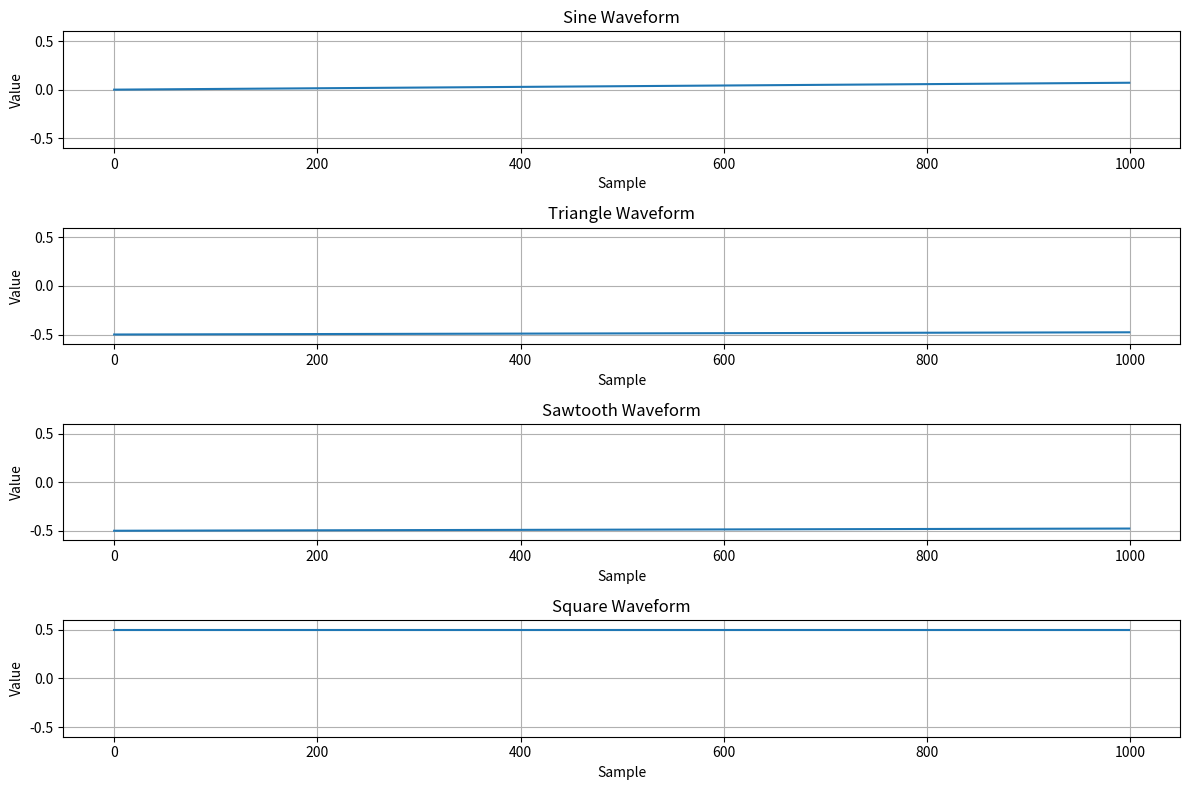

This figure's Python source:
# Modulation Sources
# LFO and modulation for Isengard Delay

"""
Modulation sources for Isengard Delay.

Features:
- LFO with multiple waveforms (Sine, Triangle, Saw, Square, Random)
- Mode-specific modulation characteristics
- Hardwired modulation for diffusion network

Based on VERIFIED evidence from official Valhalla documentation.

Usage:
    from isengard_delay.dsp.modulation import LFO, ModulationSystem
    
    # Create LFO
    lfo = LFO(rate_hz=1.0, depth=0.5, waveform='sine', sample_rate=44100)
    
    # Get current value
    value = lfo.get_value()
    
    # Process block
    lfo.process_block(num_samples)
"""

import numpy as np


class LFO:
    """
    Low-Frequency Oscillator for modulation.
    
    Generates periodic waveforms for modulating various parameters.
    
    Parameters:
        rate_hz (float): Oscillation rate in Hz
        depth (float): Modulation depth (0.0 to 1.0)
        waveform (str): Waveform type ('sine', 'triangle', 'saw', 'square', 'random')
        sample_rate (float): Sample rate in Hz (default: 44100)
        phase (float): Initial phase in radians (default: 0.0)
    """
    
    def __init__(self, rate_hz, depth, waveform='sine', sample_rate=44100, phase=0.0):
        """
        Initialize the LFO.
        
        Args:
            rate_hz: Oscillation rate in Hz
            depth: Modulation depth (0.0 to 1.0)
            waveform: Waveform type
            sample_rate: Sample rate in Hz
            phase: Initial phase in radians
        """
        self.rate_hz = float(rate_hz)
        self.depth = float(np.clip(depth, 0.0, 1.0))
        self.waveform = waveform.lower()
        self.sample_rate = float(sample_rate)
        self.phase = float(phase)
        
        # Random state for random waveform
        self.random_state = np.random.RandomState()
        self.random_value = 0.0
    
    def set_rate(self, rate_hz):
        """
        Set the oscillation rate.
        
        Args:
            rate_hz: New rate in Hz
        """
        self.rate_hz = float(rate_hz)
    
    def set_depth(self, depth):
        """
        Set the modulation depth.
        
        Args:
            depth: New depth (0.0 to 1.0)
        """
        self.depth = float(np.clip(depth, 0.0, 1.0))
    
    def set_waveform(self, waveform):
        """
        Set the waveform type.
        
        Args:
            waveform: Waveform type ('sine', 'triangle', 'saw', 'square', 'random')
        """
        self.waveform = waveform.lower()
    
    def set_sample_rate(self, sample_rate):
        """
        Set the sample rate.
        
        Args:
            sample_rate: New sample rate in Hz
        """
        self.sample_rate = float(sample_rate)
    
    def set_phase(self, phase):
        """
        Set the initial phase.
        
        Args:
            phase: New phase in radians
        """
        self.phase = float(phase)
    
    def get_value(self):
        """
        Get the current LFO value.
        
        Returns:
            float: Current value (-depth to +depth)
        """
        # Calculate base value based on waveform
        if self.waveform == 'sine':
            base = np.sin(self.phase)
        elif self.waveform == 'triangle':
            base = self._triangle(self.phase)
        elif self.waveform == 'saw':
            base = self._saw(self.phase)
        elif self.waveform == 'square':
            base = self._square(self.phase)
        elif self.waveform == 'random':
            base = self.random_value
        else:
            base = np.sin(self.phase)  # Default to sine
        
        return base * self.depth
    
    def process_sample(self):
        """
        Process one sample and update the LFO state.
        
        Returns:
            float: Current LFO value
        """
        # Update phase
        phase_increment = 2.0 * np.pi * self.rate_hz / self.sample_rate
        self.phase += phase_increment
        
        # Wrap phase
        if self.phase >= 2.0 * np.pi:
            self.phase -= 2.0 * np.pi
        elif self.phase < 0:
            self.phase += 2.0 * np.pi
        
        # For random waveform, generate new random value at each cycle
        if self.waveform == 'random':
            if self.phase < phase_increment:  # Start of new cycle
                self.random_value = self.random_state.uniform(-1.0, 1.0)
        
        return self.get_value()
    
    def process_block(self, num_samples):
        """
        Process a block of samples and update the LFO state.
        
        Args:
            num_samples: Number of samples to process
        """
        for _ in range(num_samples):
            self.process_sample()
    
    def _triangle(self, phase):
        """
        Triangle waveform.
        
        Args:
            phase: Phase in radians
            
        Returns:
            float: Triangle value (-1 to 1)
        """
        # Normalize phase to [0, 2pi]
        phase = phase % (2.0 * np.pi)
        
        # Triangle: 2 * (phase / (2pi) - 0.5) for phase in [0, pi]
        #          -2 * (phase / (2pi) - 1.5) for phase in [pi, 2pi]
        if phase < np.pi:
            return 2.0 * (phase / (2.0 * np.pi) - 0.5)
        else:
            return -2.0 * (phase / (2.0 * np.pi) - 1.5)
    
    def _saw(self, phase):
        """
        Sawtooth waveform.
        
        Args:
            phase: Phase in radians
            
        Returns:
            float: Sawtooth value (-1 to 1)
        """
        # Normalize phase to [0, 2pi]
        phase = phase % (2.0 * np.pi)
        
        # Saw: 2 * (phase / (2pi) - 0.5)
        return 2.0 * (phase / (2.0 * np.pi) - 0.5)
    
    def _square(self, phase):
        """
        Square waveform.
        
        Args:
            phase: Phase in radians
            
        Returns:
            float: Square value (-1 to 1)
        """
        # Normalize phase to [0, 2pi]
        phase = phase % (2.0 * np.pi)
        
        # Square: 1 for phase in [0, pi), -1 for phase in [pi, 2pi)
        if phase < np.pi:
            return 1.0
        else:
            return -1.0
    
    def reset(self):
        """Reset the LFO to initial state."""
        self.phase = 0.0
        self.random_state = np.random.RandomState()
        self.random_value = 0.0


class WowFlutterLFO:
    """
    Wow and Flutter LFO for Tape mode.
    
    Specialized LFO for emulating tape wow and flutter.
    - Wow: Slow random modulation (0.1-2 Hz)
    - Flutter: Fast random modulation (2-20 Hz)
    
    Based on VERIFIED evidence E012 from official Valhalla documentation.
    
    Parameters:
        sample_rate (float): Sample rate in Hz (default: 44100)
        delay_time_ms (float): Current delay time in milliseconds
    """
    
    def __init__(self, sample_rate=44100, delay_time_ms=500.0):
        """
        Initialize the Wow and Flutter LFO.
        
        Args:
            sample_rate: Sample rate in Hz
            delay_time_ms: Initial delay time in milliseconds
        """
        self.sample_rate = float(sample_rate)
        self.delay_time_ms = float(delay_time_ms)
        
        # Wow LFO: slow random modulation
        self.wow_lfo = LFO(
            rate_hz=1.0,  # Will be updated based on delay time
            depth=0.1,
            waveform='random',
            sample_rate=sample_rate
        )
        
        # Flutter LFO: fast random modulation
        self.flutter_lfo = LFO(
            rate_hz=10.0,  # Will be updated based on delay time
            depth=0.05,
            waveform='random',
            sample_rate=sample_rate
        )
        
        # Update rates based on delay time
        self._update_rates()
    
    def set_delay_time(self, delay_time_ms):
        """
        Set the delay time and update wow/flutter rates.
        
        Based on VERIFIED evidence E012: Wow/Flutter rates are functions of delay time.
        - Wow rate: 1000ms / delayTimeMs (clamped to 0.1-2Hz)
        - Flutter rate: Wow rate * 10
        
        Args:
            delay_time_ms: New delay time in milliseconds
        """
        self.delay_time_ms = float(delay_time_ms)
        self._update_rates()
    
    def _update_rates(self):
        """Update wow and flutter rates based on delay time."""
        # Wow rate: 1000ms / delayTimeMs (clamped to 0.1-2Hz)
        wow_rate = 1000.0 / self.delay_time_ms
        wow_rate = np.clip(wow_rate, 0.1, 2.0)
        self.wow_lfo.set_rate(wow_rate)
        
        # Flutter rate: Wow rate * 10 (2-20Hz)
        flutter_rate = wow_rate * 10.0
        flutter_rate = np.clip(flutter_rate, 2.0, 20.0)
        self.flutter_lfo.set_rate(flutter_rate)
    
    def set_wow_depth(self, depth):
        """
        Set the wow depth.
        
        Args:
            depth: Wow depth (0.0 to 1.0)
        """
        self.wow_lfo.set_depth(depth)
    
    def set_flutter_depth(self, depth):
        """
        Set the flutter depth.
        
        Args:
            depth: Flutter depth (0.0 to 1.0)
        """
        self.flutter_lfo.set_depth(depth)
    
    def get_value(self):
        """
        Get the combined wow + flutter modulation value.
        
        Returns:
            float: Combined modulation value
        """
        wow_value = self.wow_lfo.get_value()
        flutter_value = self.flutter_lfo.get_value()
        return wow_value + flutter_value
    
    def get_values(self):
        """
        Get separate wow and flutter modulation values.
        
        Returns:
            tuple: (wow_value, flutter_value)
        """
        wow_value = self.wow_lfo.get_value()
        flutter_value = self.flutter_lfo.get_value()
        return wow_value, flutter_value
    
    def process_sample(self):
        """
        Process one sample and update both LFOs.
        
        Returns:
            float: Combined modulation value
        """
        self.wow_lfo.process_sample()
        self.flutter_lfo.process_sample()
        return self.get_value()
    
    def process_block(self, num_samples):
        """
        Process a block of samples.
        
        Args:
            num_samples: Number of samples to process
        """
        self.wow_lfo.process_block(num_samples)
        self.flutter_lfo.process_block(num_samples)
    
    def reset(self):
        """Reset both LFOs to initial state."""
        self.wow_lfo.reset()
        self.flutter_lfo.reset()


class ModulationSystem:
    """
    Complete modulation system for Isengard Delay.
    
    Manages all modulation sources for the delay plugin.
    
    Parameters:
        sample_rate (float): Sample rate in Hz (default: 44100)
    """
    
    def __init__(self, sample_rate=44100):
        """
        Initialize the modulation system.
        
        Args:
            sample_rate: Sample rate in Hz
        """
        self.sample_rate = float(sample_rate)
        
        # Global modulation LFO
        self.global_lfo = LFO(
            rate_hz=1.0,
            depth=0.0,
            waveform='sine',
            sample_rate=sample_rate
        )
        
        # Wow/Flutter LFO for Tape mode
        self.wow_flutter_lfo = WowFlutterLFO(sample_rate=sample_rate)
        
        # Clock jitter LFO for BBD mode
        self.clock_jitter_lfo = LFO(
            rate_hz=10.0,
            depth=0.0,
            waveform='random',
            sample_rate=sample_rate
        )
        
        # Current mode (affects which modulation is active)
        self.current_mode = None
    
    def set_sample_rate(self, sample_rate):
        """
        Set the sample rate for all LFOs.
        
        Args:
            sample_rate: New sample rate in Hz
        """
        self.sample_rate = float(sample_rate)
        self.global_lfo.set_sample_rate(sample_rate)
        self.wow_flutter_lfo.set_sample_rate(sample_rate)
        self.clock_jitter_lfo.set_sample_rate(sample_rate)
    
    def set_mode(self, mode):
        """
        Set the current mode.
        
        Args:
            mode: Current mode ('Tape', 'HiFi', 'BBD', 'Digital', 'Ghost', 'Pitch', 'RevPitch')
        """
        self.current_mode = mode
        
        # Update wow/flutter delay time if in Tape mode
        if mode == 'Tape':
            # Will be updated when delay time is set
            pass
    
    def set_delay_time(self, delay_time_ms):
        """
        Set the delay time (for Tape mode wow/flutter).
        
        Args:
            delay_time_ms: Delay time in milliseconds
        """
        self.wow_flutter_lfo.set_delay_time(delay_time_ms)
    
    def set_global_modulation(self, rate_hz, depth, waveform):
        """
        Set global modulation parameters.
        
        Args:
            rate_hz: Modulation rate in Hz
            depth: Modulation depth (0.0 to 1.0)
            waveform: Waveform type
        """
        self.global_lfo.set_rate(rate_hz)
        self.global_lfo.set_depth(depth)
        self.global_lfo.set_waveform(waveform)
    
    def set_wow_flutter(self, wow_depth, flutter_depth):
        """
        Set wow and flutter depths (for Tape mode).
        
        Args:
            wow_depth: Wow depth (0.0 to 1.0)
            flutter_depth: Flutter depth (0.0 to 1.0)
        """
        self.wow_flutter_lfo.set_wow_depth(wow_depth)
        self.wow_flutter_lfo.set_flutter_depth(flutter_depth)
    
    def set_clock_jitter(self, rate_hz, depth):
        """
        Set clock jitter parameters (for BBD mode).
        
        Args:
            rate_hz: Jitter rate in Hz
            depth: Jitter depth (0.0 to 1.0)
        """
        self.clock_jitter_lfo.set_rate(rate_hz)
        self.clock_jitter_lfo.set_depth(depth)
    
    def get_modulation_value(self):
        """
        Get the current modulation value based on mode.
        
        Returns:
            float: Modulation value
        """
        if self.current_mode == 'Tape':
            return self.wow_flutter_lfo.get_value()
        elif self.current_mode == 'BBD':
            return self.clock_jitter_lfo.get_value()
        else:
            return self.global_lfo.get_value()
    
    def process_sample(self):
        """
        Process one sample and update all active LFOs.
        
        Returns:
            float: Current modulation value
        """
        if self.current_mode == 'Tape':
            value = self.wow_flutter_lfo.process_sample()
        elif self.current_mode == 'BBD':
            value = self.clock_jitter_lfo.process_sample()
        else:
            value = self.global_lfo.process_sample()
        
        return value
    
    def process_block(self, num_samples):
        """
        Process a block of samples.
        
        Args:
            num_samples: Number of samples to process
        """
        if self.current_mode == 'Tape':
            self.wow_flutter_lfo.process_block(num_samples)
        elif self.current_mode == 'BBD':
            self.clock_jitter_lfo.process_block(num_samples)
        else:
            self.global_lfo.process_block(num_samples)
    
    def reset(self):
        """Reset all LFOs to initial state."""
        self.global_lfo.reset()
        self.wow_flutter_lfo.reset()
        self.clock_jitter_lfo.reset()


# Example usage
if __name__ == "__main__":
    import matplotlib.pyplot as plt
    
    print("Modulation System Example")
    print("=" * 50)
    
    # Create modulation system
    mod_system = ModulationSystem(sample_rate=44100)
    
    # Test global LFO
    print("\nTesting Global LFO (Sine, 1Hz, depth=0.5):")
    mod_system.set_global_modulation(rate_hz=1.0, depth=0.5, waveform='sine')
    mod_system.set_mode('HiFi')
    
    values = []
    for i in range(1000):
        values.append(mod_system.process_sample())
    
    print(f"  Min: {min(values):.4f}, Max: {max(values):.4f}")
    
    # Test Wow/Flutter LFO
    print("\nTesting Wow/Flutter LFO (Tape mode, delay=500ms):")
    mod_system.set_mode('Tape')
    mod_system.set_delay_time(500.0)
    mod_system.set_wow_flutter(wow_depth=0.3, flutter_depth=0.2)
    
    values = []
    for i in range(1000):
        values.append(mod_system.process_sample())
    
    print(f"  Min: {min(values):.4f}, Max: {max(values):.4f}")
    
    # Test Clock Jitter LFO
    print("\nTesting Clock Jitter LFO (BBD mode):")
    mod_system.set_mode('BBD')
    mod_system.set_clock_jitter(rate_hz=10.0, depth=0.1)
    
    values = []
    for i in range(1000):
        values.append(mod_system.process_sample())
    
    print(f"  Min: {min(values):.4f}, Max: {max(values):.4f}")
    
    # Test different waveforms
    print("\nTesting different waveforms:")
    mod_system.set_mode('HiFi')
    for waveform in ['sine', 'triangle', 'saw', 'square']:
        mod_system.set_global_modulation(rate_hz=1.0, depth=0.5, waveform=waveform)
        mod_system.reset()
        
        values = []
        for i in range(100):
            values.append(mod_system.process_sample())
        
        print(f"  {waveform.capitalize()}: Min={min(values):.4f}, Max={max(values):.4f}")
    
    # Plot (if matplotlib is available)
    try:
        # Generate LFO values for plotting
        mod_system.set_global_modulation(rate_hz=1.0, depth=0.5, waveform='sine')
        mod_system.reset()
        
        values_sine = []
        for i in range(1000):
            values_sine.append(mod_system.process_sample())
        
        mod_system.set_global_modulation(rate_hz=1.0, depth=0.5, waveform='triangle')
        mod_system.reset()
        
        values_triangle = []
        for i in range(1000):
            values_triangle.append(mod_system.process_sample())
        
        mod_system.set_global_modulation(rate_hz=1.0, depth=0.5, waveform='saw')
        mod_system.reset()
        
        values_saw = []
        for i in range(1000):
            values_saw.append(mod_system.process_sample())
        
        mod_system.set_global_modulation(rate_hz=1.0, depth=0.5, waveform='square')
        mod_system.reset()
        
        values_square = []
        for i in range(1000):
            values_square.append(mod_system.process_sample())
        
        plt.figure(figsize=(12, 8))
        
        plt.subplot(4, 1, 1)
        plt.plot(values_sine)
        plt.title("Sine Waveform")
        plt.xlabel("Sample")
        plt.ylabel("Value")
        plt.grid(True)
        plt.ylim(-0.6, 0.6)
        
        plt.subplot(4, 1, 2)
        plt.plot(values_triangle)
        plt.title("Triangle Waveform")
        plt.xlabel("Sample")
        plt.ylabel("Value")
        plt.grid(True)
        plt.ylim(-0.6, 0.6)
        
        plt.subplot(4, 1, 3)
        plt.plot(values_saw)
        plt.title("Sawtooth Waveform")
        plt.xlabel("Sample")
        plt.ylabel("Value")
        plt.grid(True)
        plt.ylim(-0.6, 0.6)
        
        plt.subplot(4, 1, 4)
        plt.plot(values_square)
        plt.title("Square Waveform")
        plt.xlabel("Sample")
        plt.ylabel("Value")
        plt.grid(True)
        plt.ylim(-0.6, 0.6)
        
        plt.tight_layout()
        plt.show()
    except ImportError:
        print("\nMatplotlib not available, skipping plots")
